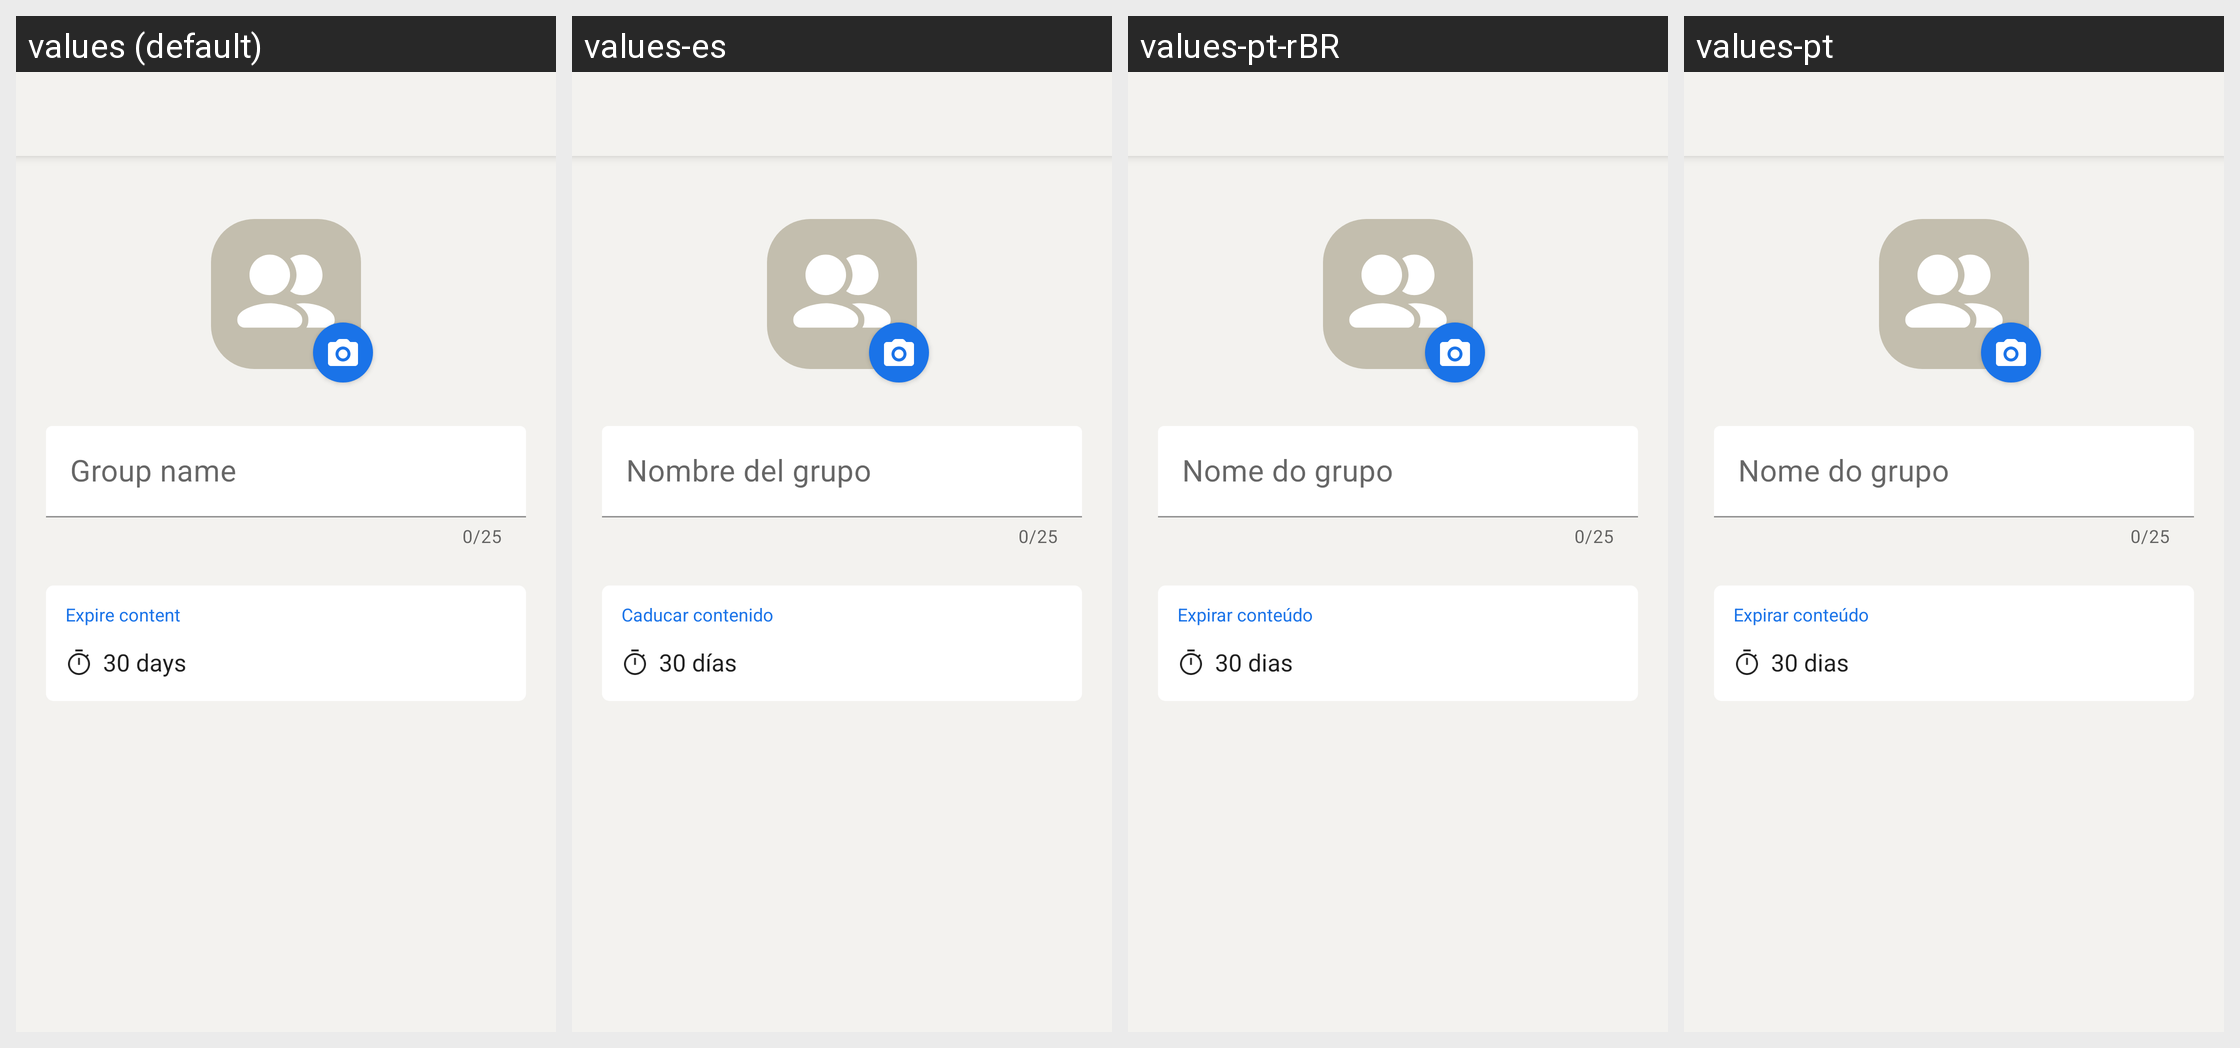

This grid shows one Android layout under several languages. Give, for every string resource on the screen, its name, the default text and each shown locale's text.
Android screen res/layout/activity_create_group.xml rendered under 4 locales, left to right: values (default), values-es, values-pt-rBR, values-pt. Device: Nexus 5 (rendered at 1080×1920; each locale shown at half size, 540×960, under a caption strip naming it); theme AppTheme.
Other locales in the repository, not shown: values-ar, values-bg, values-cs, values-de, values-el, values-fa, values-fr, values-hi, values-id, values-in, values-nl, values-pl, values-ru, values-tr.
Strings drawn on this screen, with the default value and each locale's value (text and hints the layout hard-codes, and strings that could not be matched under every locale, appear in the picture but are not listed):

group_name_hint
  values: Group name
  values-es: Nombre del grupo
  values-pt-rBR: Nome do grupo
  values-pt: Nome do grupo

group_post_expiry_title
  values: Expire content
  values-es: Caducar contenido
  values-pt-rBR: Expirar conteúdo
  values-pt: Expirar conteúdo

expiration_month
  values: 30 days
  values-es: 30 días
  values-pt-rBR: 30 dias
  values-pt: 30 dias
